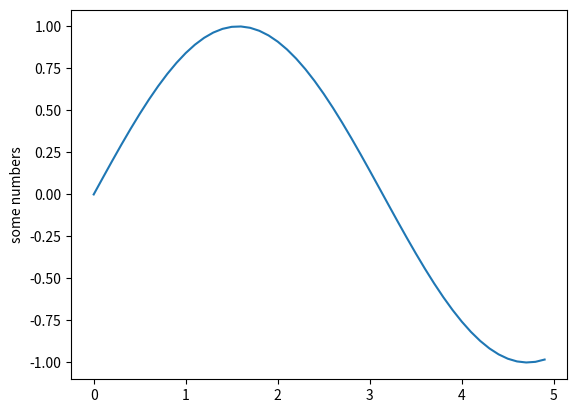

The script that saved this image:
import numpy as np
import matplotlib.pyplot as plt
x = np.arange(0, 5, 0.1);
y = np.sin(x)
fig= plt.plot(x, y)
plt.ylabel( 'some numbers' )
plt.savefig(r'C:\Users\<user>\SkyDrive\NLP\BiblicalNLPworks\Graphs\1st.png')





